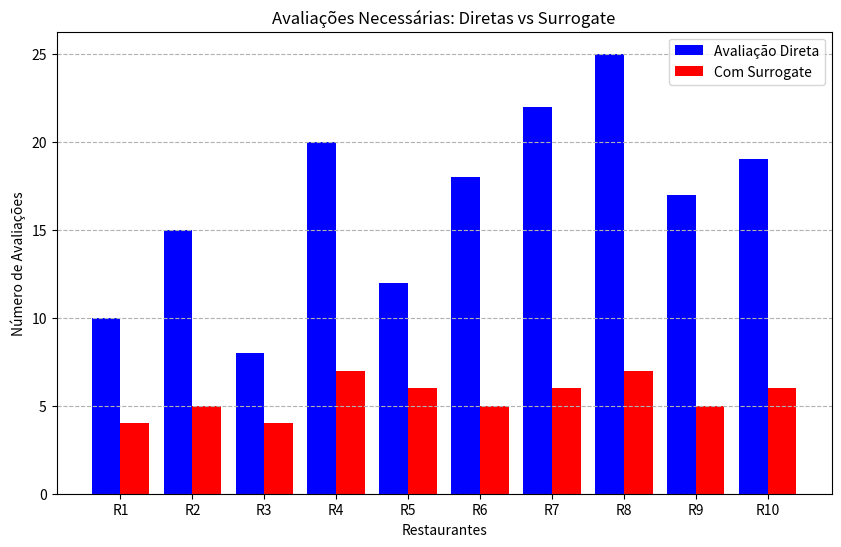

This figure's Python source:
import matplotlib.pyplot as plt
import numpy as np

# Dados do gráfico
restaurantes = ["R1", "R2", "R3", "R4", "R5", "R6", "R7", "R8", "R9", "R10"]
real_evaluations = [10, 15, 8, 20, 12, 18, 22, 25, 17, 19]
surrogate_evaluations = [4, 5, 4, 7, 6, 5, 6, 7, 5, 6]

# Configurando o gráfico
x = np.arange(len(restaurantes))
plt.figure(figsize=(10, 6))
plt.bar(x - 0.2, real_evaluations, width=0.4, label="Avaliação Direta", color="blue")
plt.bar(x + 0.2, surrogate_evaluations, width=0.4, label="Com Surrogate", color="red")
plt.title("Avaliações Necessárias: Diretas vs Surrogate")
plt.xlabel("Restaurantes")
plt.ylabel("Número de Avaliações")
plt.xticks(x, restaurantes)
plt.legend()
plt.grid(axis='y', linestyle="--")

# Salvando o gráfico
plt.savefig("avaliacoes_surrogate_final.png")
plt.show()
